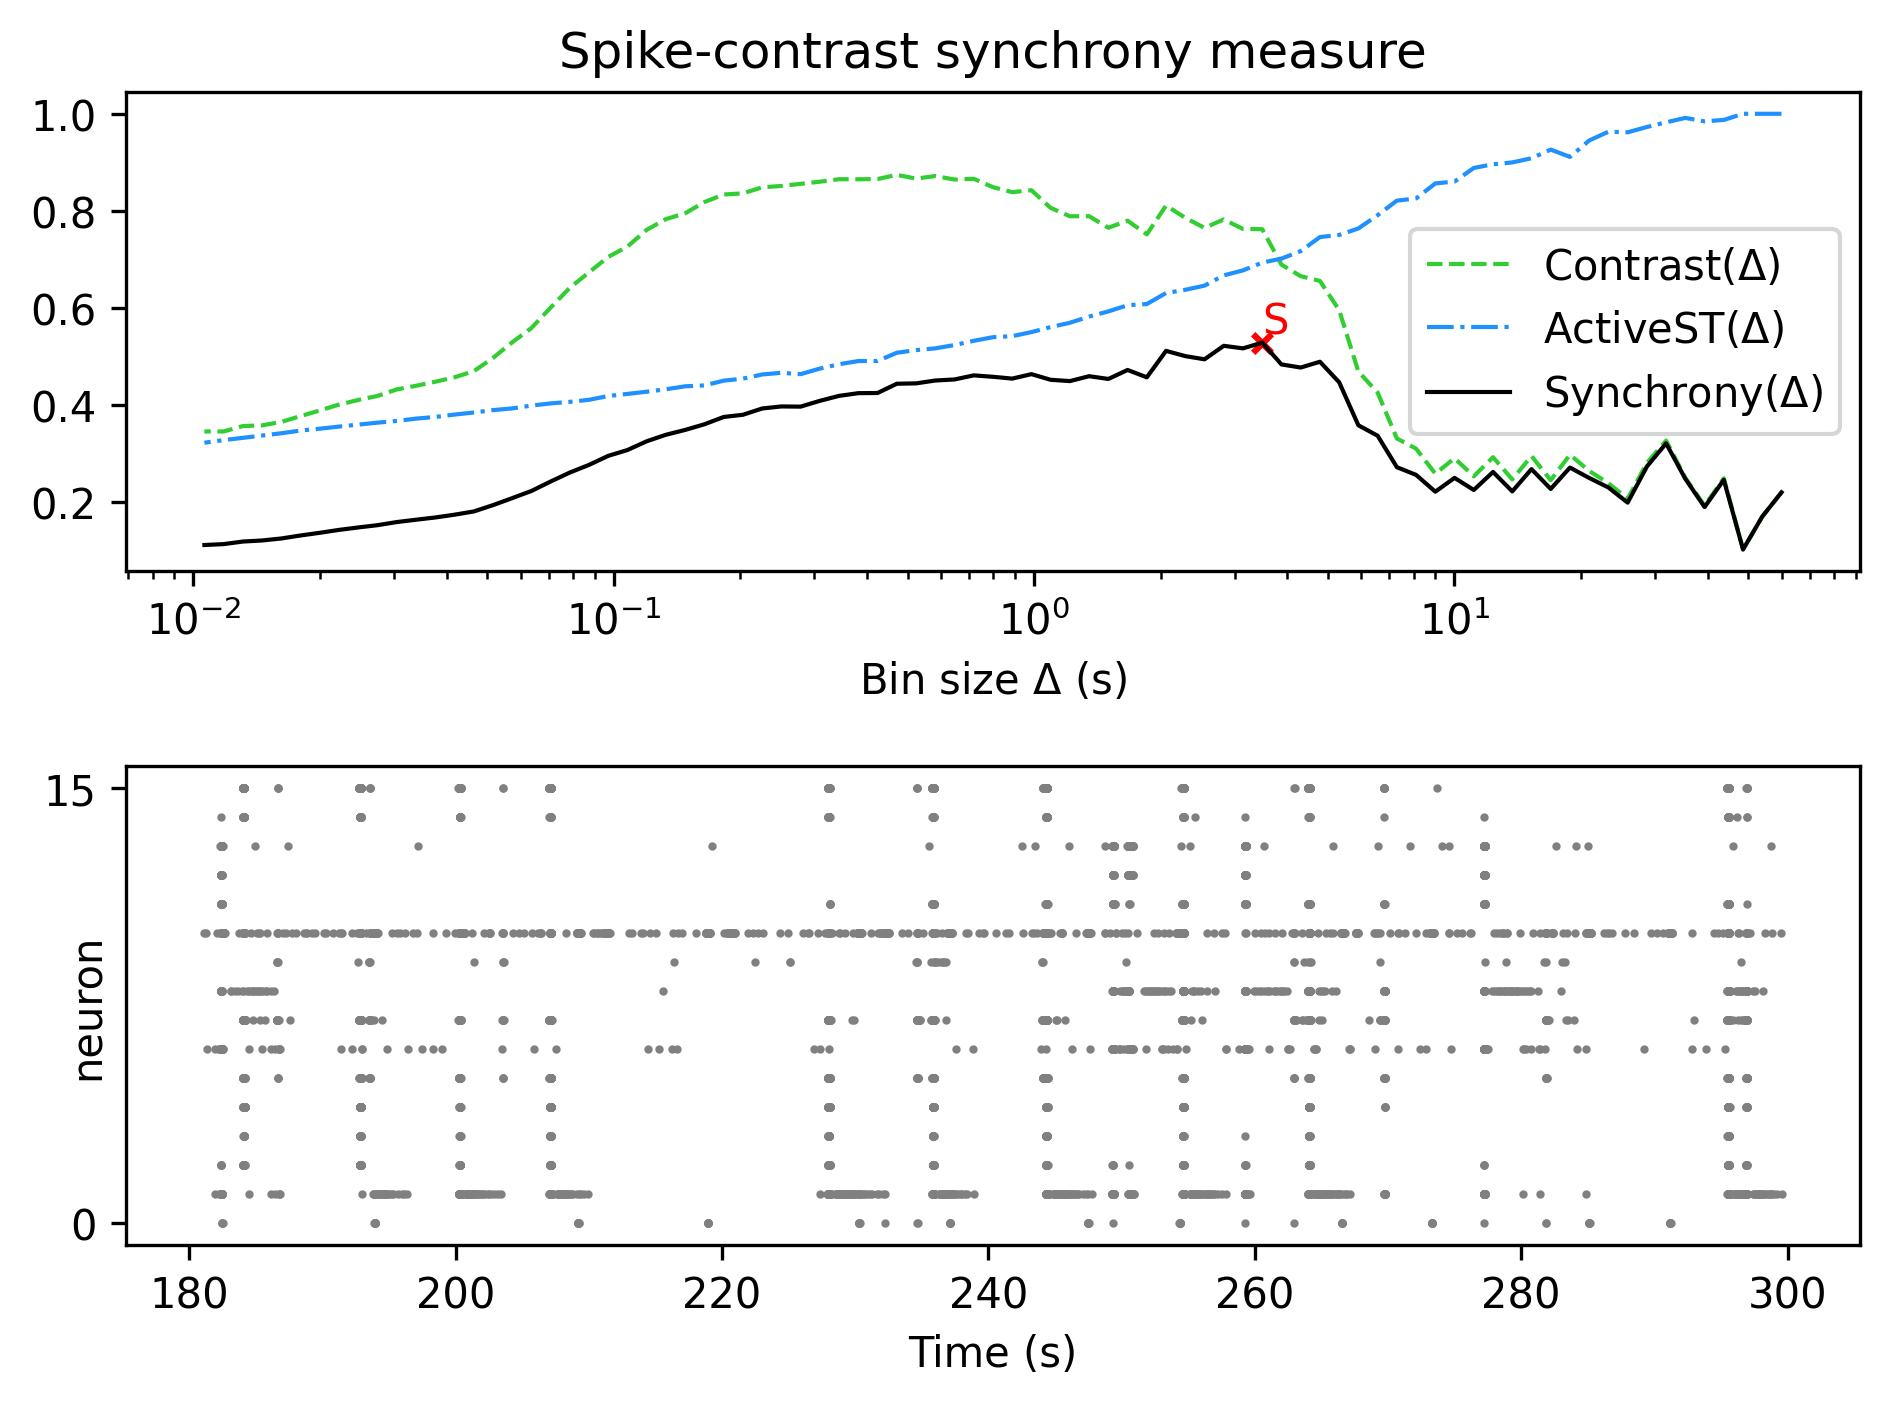

Source data for this figure (header and first rows):
, Spike-contrast (60.0 s), Spike-contrast (54.0 s), Spike-contrast (48.6 s), Spike-contrast (43.74 s), Spike-contrast (39.366 s), Spike-contrast (35.429 s), Spike-contrast (31.886 s), Spike-contrast (28.698 s), Spike-contrast (25.828 s), Spike-contrast (23.245 s), Spike-contrast (20.921 s), Spike-contrast (18.829 s), Spike-contrast (16.946 s), Spike-contrast (15.251 s), Spike-contrast (13.726 s), Spike-contrast (12.353 s), Spike-contrast (11.118 s), Spike-contrast (10.006 s), Spike-contrast (9.006 s), Spike-contrast (8.105 s), Spike-contrast (7.295 s), Spike-contrast (6.565 s), Spike-contrast (5.909 s)
0, 0.2197, 0.1698, 0.1019, 0.2455, 0.1893, 0.2475, 0.3207, 0.2729, 0.1985, 0.2297, 0.2494, 0.2708, 0.2267, 0.2676, 0.2217, 0.2617, 0.2246, 0.2495, 0.2211, 0.2557, 0.2716, 0.3364, 0.3579
